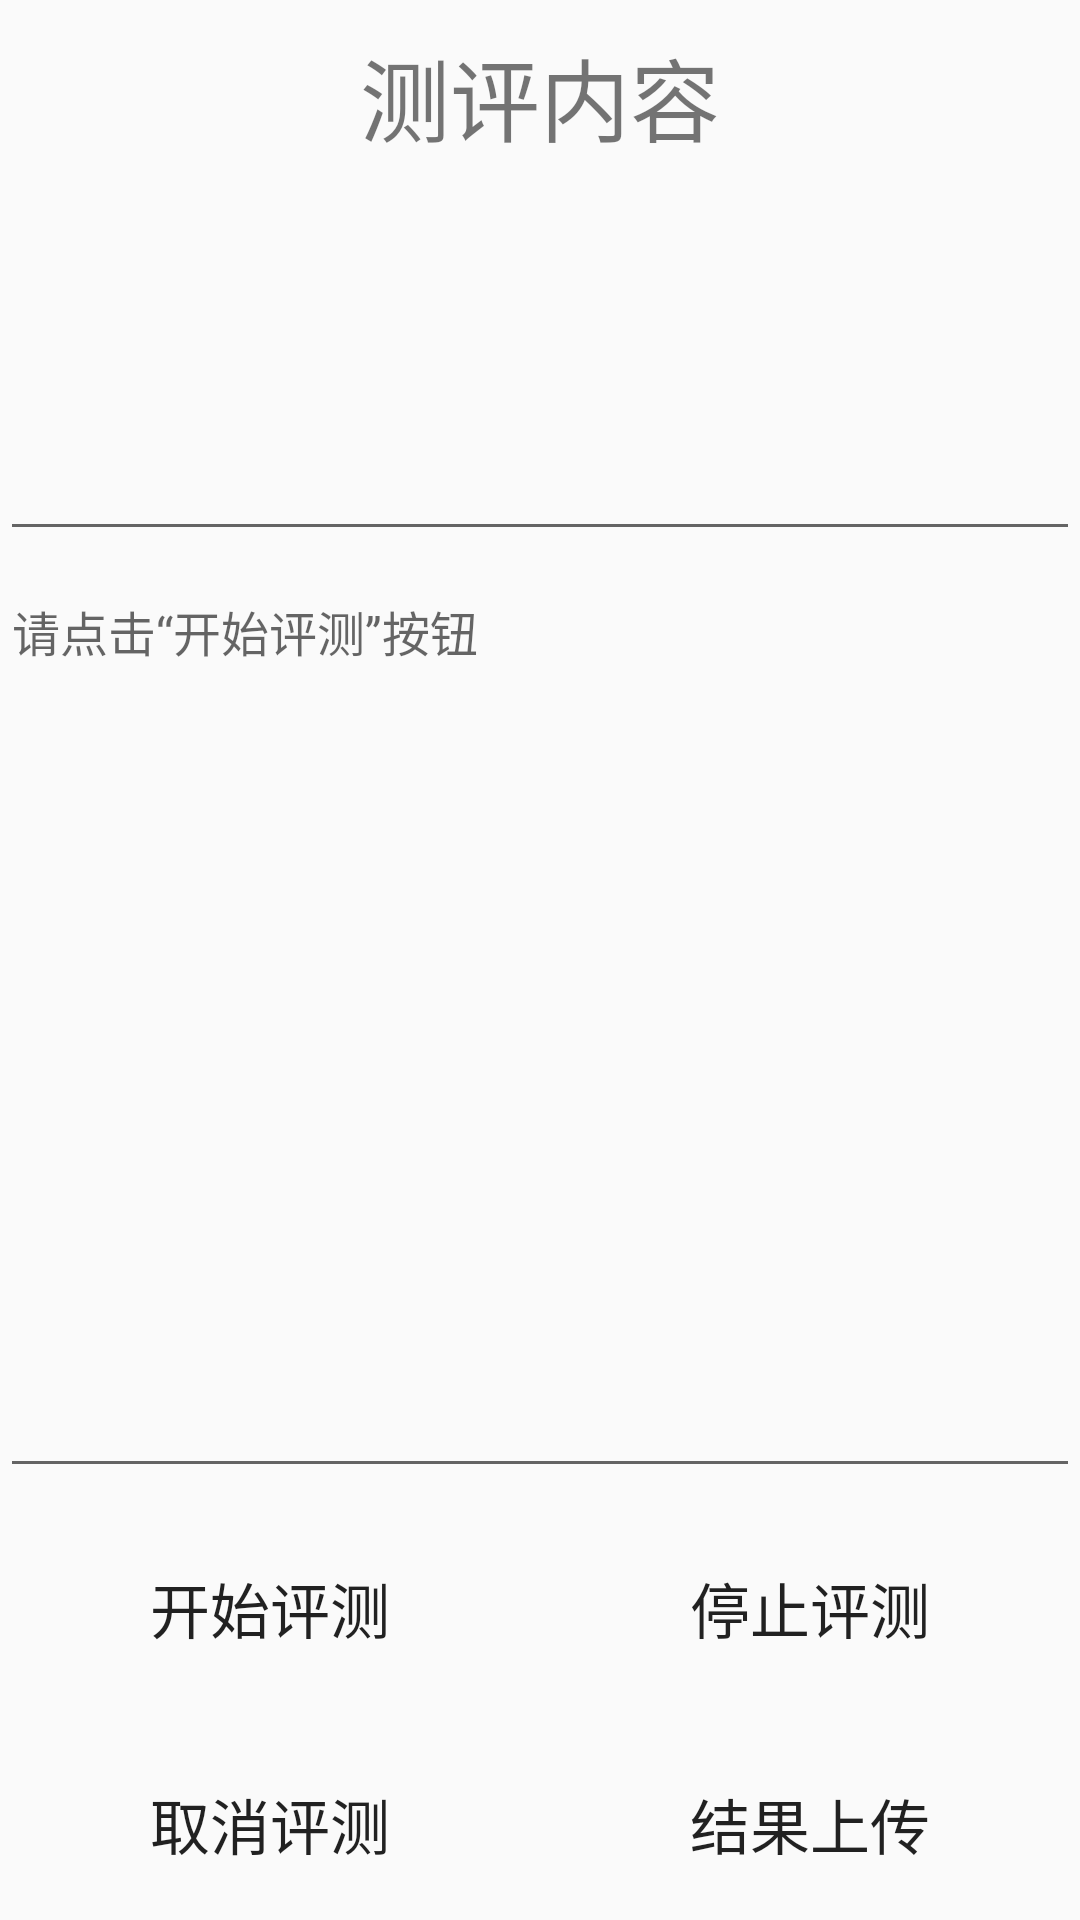

Write the Android layout XML for this screen, with the resource values it uses.
<!-- AndroidManifest.xml: application theme Theme.NoTitleBar -->
<!-- res/layout/actiivty_chinese_text.xml -->
<?xml version="1.0" encoding="utf-8"?>
<LinearLayout xmlns:android="http://schemas.android.com/apk/res/android"
    android:layout_width="match_parent"
    android:layout_height="match_parent"
    android:orientation="vertical"

    >
    <RelativeLayout
        android:layout_width="match_parent"
        android:layout_height="wrap_content"
        android:layout_margin="10dp" >

        <TextView
            android:layout_width="wrap_content"
            android:layout_height="wrap_content"
            android:layout_centerInParent="true"
            android:text="测评内容"
            android:textSize="30sp" />
    </RelativeLayout>

    <EditText
        android:id="@+id/ise_eva_text"
        android:layout_width="match_parent"
        android:layout_height="120dp"
        android:layout_marginBottom="5dp"
        android:gravity="top|left"
        android:textColor="@color/main_black"
        android:textSize="20sp" />

    <EditText
        android:id="@+id/ise_result_text"
        android:layout_width="match_parent"
        android:layout_height="200dp"
        android:layout_marginBottom="5dp"
        android:layout_weight="1"
        android:editable="false"
        android:gravity="top|left"
        android:hint="请点击“开始评测”按钮"
        android:textSize="16sp" />

    <LinearLayout
        android:layout_width="match_parent"
        android:layout_height="wrap_content"
        android:layout_marginBottom="2dp"
        android:layout_marginTop="5dp"
        android:gravity="center_horizontal"
        android:orientation="horizontal" >

        <Button
            android:id="@+id/ise_start"
            android:layout_width="0dp"
            android:layout_height="wrap_content"
            android:layout_weight="1"
            android:text="开始评测"
            android:layout_margin="6dp"
            android:background="@drawable/btn_blue_normal_selector_corners_5"
            android:textSize="20sp" />

        <Button
            android:id="@+id/ise_stop"
            android:layout_width="0dp"
            android:layout_height="wrap_content"
            android:layout_weight="1"
            android:text="停止评测"
            android:layout_margin="6dp"
            android:background="@drawable/btn_blue_normal_selector_corners_5"
            android:textSize="20sp" />
    </LinearLayout>

    <LinearLayout
        android:layout_width="match_parent"
        android:layout_height="wrap_content"
        android:layout_marginBottom="2dp"
        android:layout_marginTop="10dp"
        android:gravity="center_horizontal"
        android:orientation="horizontal" >

        <Button
            android:id="@+id/ise_cancel"
            android:layout_width="0dp"
            android:layout_height="wrap_content"
            android:layout_weight="1"
            android:text="取消评测"
            android:background="@drawable/btn_blue_normal_selector_corners_5"
            android:layout_margin="6dp"
            android:textSize="20sp" />

        <Button
            android:id="@+id/ise_parse"
            android:layout_width="0dp"
            android:layout_height="wrap_content"
            android:layout_weight="1"
            android:text="结果上传"
            android:background="@drawable/btn_blue_normal_selector_corners_5"
            android:layout_margin="6dp"
            android:textSize="20sp" />
    </LinearLayout>
</LinearLayout>
<!-- resources referenced by this layout -->
<resources>
  <style name="Theme.NoTitleBar" parent="@style/Theme.Design.Light.NoActionBar" />
</resources>
